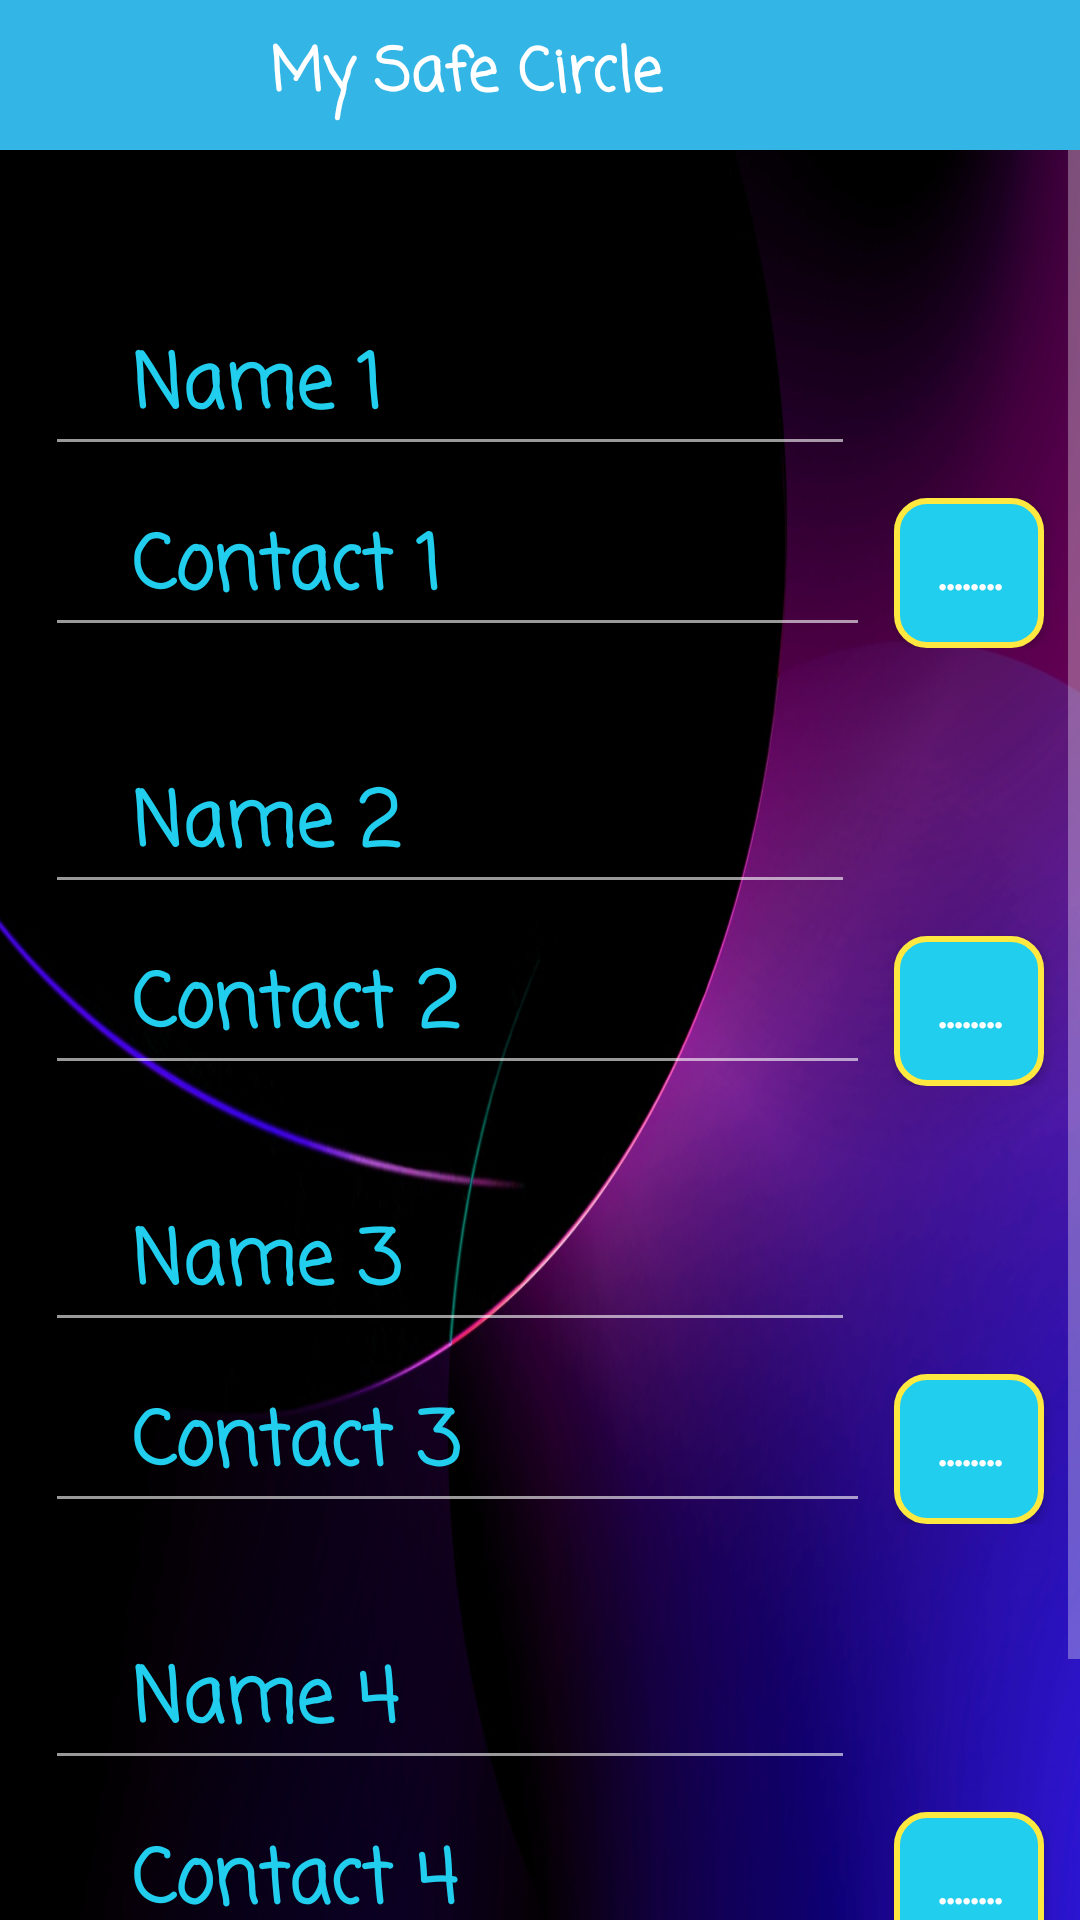

Reconstruct the res/layout file that produces this screen, plus the resources it refers to.
<!-- AndroidManifest.xml: application theme AppTheme -->
<!-- res/layout/activity_my_safe_circle.xml -->
<?xml version="1.0" encoding="utf-8"?>
<LinearLayout xmlns:android="http://schemas.android.com/apk/res/android"
    xmlns:app="http://schemas.android.com/apk/res-auto"
    xmlns:tools="http://schemas.android.com/tools"
    android:layout_width="match_parent"
    android:layout_height="match_parent"
    tools:context="com.example.dell.alwayswithu.MySafeCircle"
    android:orientation="vertical"
    android:background="@drawable/bgimage"
    android:gravity="center">

    <android.support.v7.widget.Toolbar
        android:id="@+id/rctoolbar"
        android:layout_width="match_parent"
        android:layout_height="50dp"
        android:background="?attr/colorPrimary"
        android:minHeight="?attr/actionBarSize"
        android:theme="@style/ThemeOverlay.AppCompat.ActionBar"
        app:theme="@style/ThemeOverlay.AppCompat.Dark">


        <ImageView
            android:layout_width="wrap_content"
            android:layout_height="40dp"
            android:onClick="safeCircleBackArrow"
            android:src="@drawable/ic_arrow_back_black_24dp"
            />
        <TextView
            android:layout_width="wrap_content"
            android:layout_height="wrap_content"
            android:text="My Safe Circle"
            android:textColor="@color/colorWhite"
            android:textSize="20sp"
            android:textStyle="bold"
            android:fontFamily="casual"
            android:gravity="center"
            android:layout_marginStart="90dp"
            android:textAlignment="center"
            />
    </android.support.v7.widget.Toolbar>

    <ScrollView
        android:layout_width="match_parent"
        android:layout_height="match_parent">

        <LinearLayout
            android:layout_width="match_parent"
            android:layout_height="match_parent"
            android:gravity="center"
            android:orientation="vertical">

            <EditText
                android:id="@+id/etSC_name1"
                android:layout_width="match_parent"
                android:layout_height="wrap_content"
                android:hint="   Name 1"
                android:textColorHint="@color/colorPrimary"
                android:textSize="25sp"
                android:textStyle="bold"
                android:fontFamily="casual"
                android:layout_marginTop="50dp"
                android:layout_marginStart="30dp"
                android:layout_marginEnd="60dp"
                android:textColor="@color/colorWhite"

                />

            <RelativeLayout
                android:layout_width="match_parent"
                android:layout_height="match_parent"
                android:gravity="center">

                <EditText
                    android:layout_width="match_parent"
                    android:layout_height="wrap_content"
                    android:id="@+id/etc1"
                    android:hint="   Contact 1"
                    android:textColorHint="@color/colorPrimary"
                    android:textSize="25sp"
                    android:textStyle="bold"
                    android:fontFamily="casual"
                    android:layout_marginTop="5dp"
                    android:layout_marginStart="15dp"
                    android:layout_marginEnd="70dp"
                    android:textColor="@color/colorWhite"
                    />

                <Button
                    android:id="@+id/btncontact1"
                    android:layout_width="50dp"
                    android:layout_height="50dp"
                    android:layout_alignBaseline="@+id/etc1"
                    android:layout_alignBottom="@+id/etc1"
                    android:layout_alignParentEnd="true"
                    android:layout_marginEnd="12dp"
                    android:background="@drawable/button"
                    android:fontFamily="casual"
                    android:onClick="call_contact"
                    android:text="........"
                    android:textColor="@color/colorWhite"
                    android:textSize="20sp"
                    android:textStyle="bold" />
            </RelativeLayout>

            <EditText
                android:id="@+id/etSC_name2"
                android:layout_width="match_parent"
                android:layout_height="wrap_content"
                android:hint="   Name 2"
                android:textColorHint="@color/colorPrimary"
                android:textSize="25sp"
                android:textStyle="bold"
                android:fontFamily="casual"
                android:layout_marginTop="30dp"
                android:layout_marginStart="30dp"
                android:layout_marginEnd="60dp"
                android:textColor="@color/colorWhite"

                />
            <RelativeLayout
                android:layout_width="match_parent"
                android:layout_height="match_parent"
                android:gravity="center">

                <EditText
                    android:layout_width="match_parent"
                    android:layout_height="wrap_content"
                    android:id="@+id/etc2"
                    android:hint="   Contact 2"
                    android:textColorHint="@color/colorPrimary"
                    android:textSize="25sp"
                    android:textStyle="bold"
                    android:fontFamily="casual"
                    android:layout_marginTop="5dp"
                    android:layout_marginStart="15dp"
                    android:layout_marginEnd="70dp"
                    android:textColor="@color/colorWhite"
                    />

                <Button
                    android:id="@+id/btncontact2"
                    android:layout_width="50dp"
                    android:layout_height="50dp"
                    android:layout_alignBaseline="@+id/etc2"
                    android:layout_alignBottom="@+id/etc2"
                    android:layout_alignParentEnd="true"
                    android:layout_marginEnd="12dp"
                    android:text="........"
                    android:textColor="@color/colorWhite"
                    android:background="@drawable/button"
                    android:textStyle="bold"
                    android:textSize="20sp"
                    android:onClick="call_contact"
                    android:fontFamily="casual"
                    />
            </RelativeLayout>

            <EditText
                android:id="@+id/etSC_name3"
                android:layout_width="match_parent"
                android:layout_height="wrap_content"
                android:hint="   Name 3"
                android:textColorHint="@color/colorPrimary"
                android:textSize="25sp"
                android:textStyle="bold"
                android:fontFamily="casual"
                android:layout_marginTop="30dp"
                android:layout_marginStart="30dp"
                android:layout_marginEnd="60dp"
                android:textColor="@color/colorWhite"
                />
            <RelativeLayout
                android:layout_width="match_parent"
                android:layout_height="match_parent"
                android:gravity="center">

                <EditText
                    android:layout_width="match_parent"
                    android:layout_height="wrap_content"
                    android:id="@+id/etc3"
                    android:hint="   Contact 3"
                    android:textColorHint="@color/colorPrimary"
                    android:textSize="25sp"
                    android:textStyle="bold"
                    android:fontFamily="casual"
                    android:layout_marginTop="5dp"
                    android:layout_marginStart="15dp"
                    android:layout_marginEnd="70dp"
                    android:textColor="@color/colorWhite"
                    />

                <Button
                    android:id="@+id/btncontact3"
                    android:layout_width="50dp"
                    android:layout_height="50dp"
                    android:layout_alignBaseline="@+id/etc3"
                    android:layout_alignBottom="@+id/etc3"
                    android:layout_alignParentEnd="true"
                    android:layout_marginEnd="12dp"

                    android:text="........"
                    android:onClick="call_contact"

                    android:textColor="@color/colorWhite"
                    android:background="@drawable/button"
                    android:textStyle="bold"
                    android:textSize="20sp"
                    android:fontFamily="casual"
                    />
            </RelativeLayout>

            <EditText
                android:id="@+id/etSC_name4"
                android:layout_width="match_parent"
                android:layout_height="wrap_content"
                android:hint="   Name 4"
                android:textColorHint="@color/colorPrimary"
                android:textSize="25sp"
                android:textStyle="bold"
                android:fontFamily="casual"
                android:layout_marginTop="30dp"
                android:layout_marginStart="30dp"
                android:layout_marginEnd="60dp"
                android:textColor="@color/colorWhite"

                />
            <RelativeLayout
                android:layout_width="match_parent"
                android:layout_height="match_parent"
                android:gravity="center">

                <EditText
                    android:layout_width="match_parent"
                    android:layout_height="wrap_content"
                    android:id="@+id/etc4"
                    android:hint="   Contact 4"
                    android:textColorHint="@color/colorPrimary"
                    android:textSize="25sp"
                    android:textStyle="bold"
                    android:fontFamily="casual"
                    android:layout_marginTop="5dp"
                    android:layout_marginStart="15dp"
                    android:layout_marginEnd="70dp"
                    android:textColor="@color/colorWhite"
                    />

                <Button
                    android:id="@+id/btncontact4"
                    android:layout_width="50dp"
                    android:layout_height="50dp"
                    android:layout_alignBaseline="@+id/etc4"
                    android:layout_alignBottom="@+id/etc4"
                    android:layout_alignParentEnd="true"
                    android:layout_marginEnd="12dp"
                    android:text="........"
                    android:textColor="@color/colorWhite"
                    android:onClick="call_contact"
                    android:background="@drawable/button"
                    android:textStyle="bold"
                    android:textSize="20sp"
                    android:fontFamily="casual" />
            </RelativeLayout>

            <Button
                android:id="@+id/btnsavecontacts"
                android:layout_width="250dp"
                android:layout_height="wrap_content"
                android:layout_marginTop="30dp"
                android:text="Save contacts"
                android:textSize="20sp"
                android:layout_marginEnd="25dp"
                android:layout_marginStart="25dp"
                android:background="@drawable/button"
                android:textColor="@color/colorWhite"
                android:textStyle="bold"
                android:onClick="save_contacts"
                android:fontFamily="casual"
                android:layout_marginBottom="10dp"
                />

        </LinearLayout>
    </ScrollView>
</LinearLayout>
<!-- resources referenced by this layout -->
<resources>
  <color name="colorPrimary">#21ceed</color>
  <color name="colorWhite">#ffffff</color>
  <!-- drawable bgimage: jpg bitmap (drawable, 112652 bytes) -->
  <!-- drawable button (drawable) -->
  <?xml version="1.0" encoding="utf-8"?>
  <selector xmlns:android="http://schemas.android.com/apk/res/android">
  
      <item>
          <shape android:shape="rectangle">
              <solid android:color="@color/colorPrimary"/>
              <stroke android:color="@color/colorPrimaryDark"
                  android:width="2dp" />
              <corners android:radius="10dp" />
          </shape>
      </item>
  
  </selector>
  <style name="AppTheme" parent="Theme.AppCompat.Light.NoActionBar">
          
          <item name="colorPrimary">@android:color/holo_blue_light</item>
          <item name="colorPrimaryDark">@color/colorPrimaryDark</item>
          <item name="colorAccent">@color/colorAccent</item>
          <item name="android:statusBarColor">@color/colorPurple</item>
          <item name="android:colorForeground">@color/colorWhite</item>
          <item name="android:navigationBarColor">@android:color/holo_blue_light</item>
      </style>
  <color name="colorPrimaryDark">#ffe940</color>
  <color name="colorAccent">#fe0408</color>
  <color name="colorPurple">#630583</color>
</resources>
